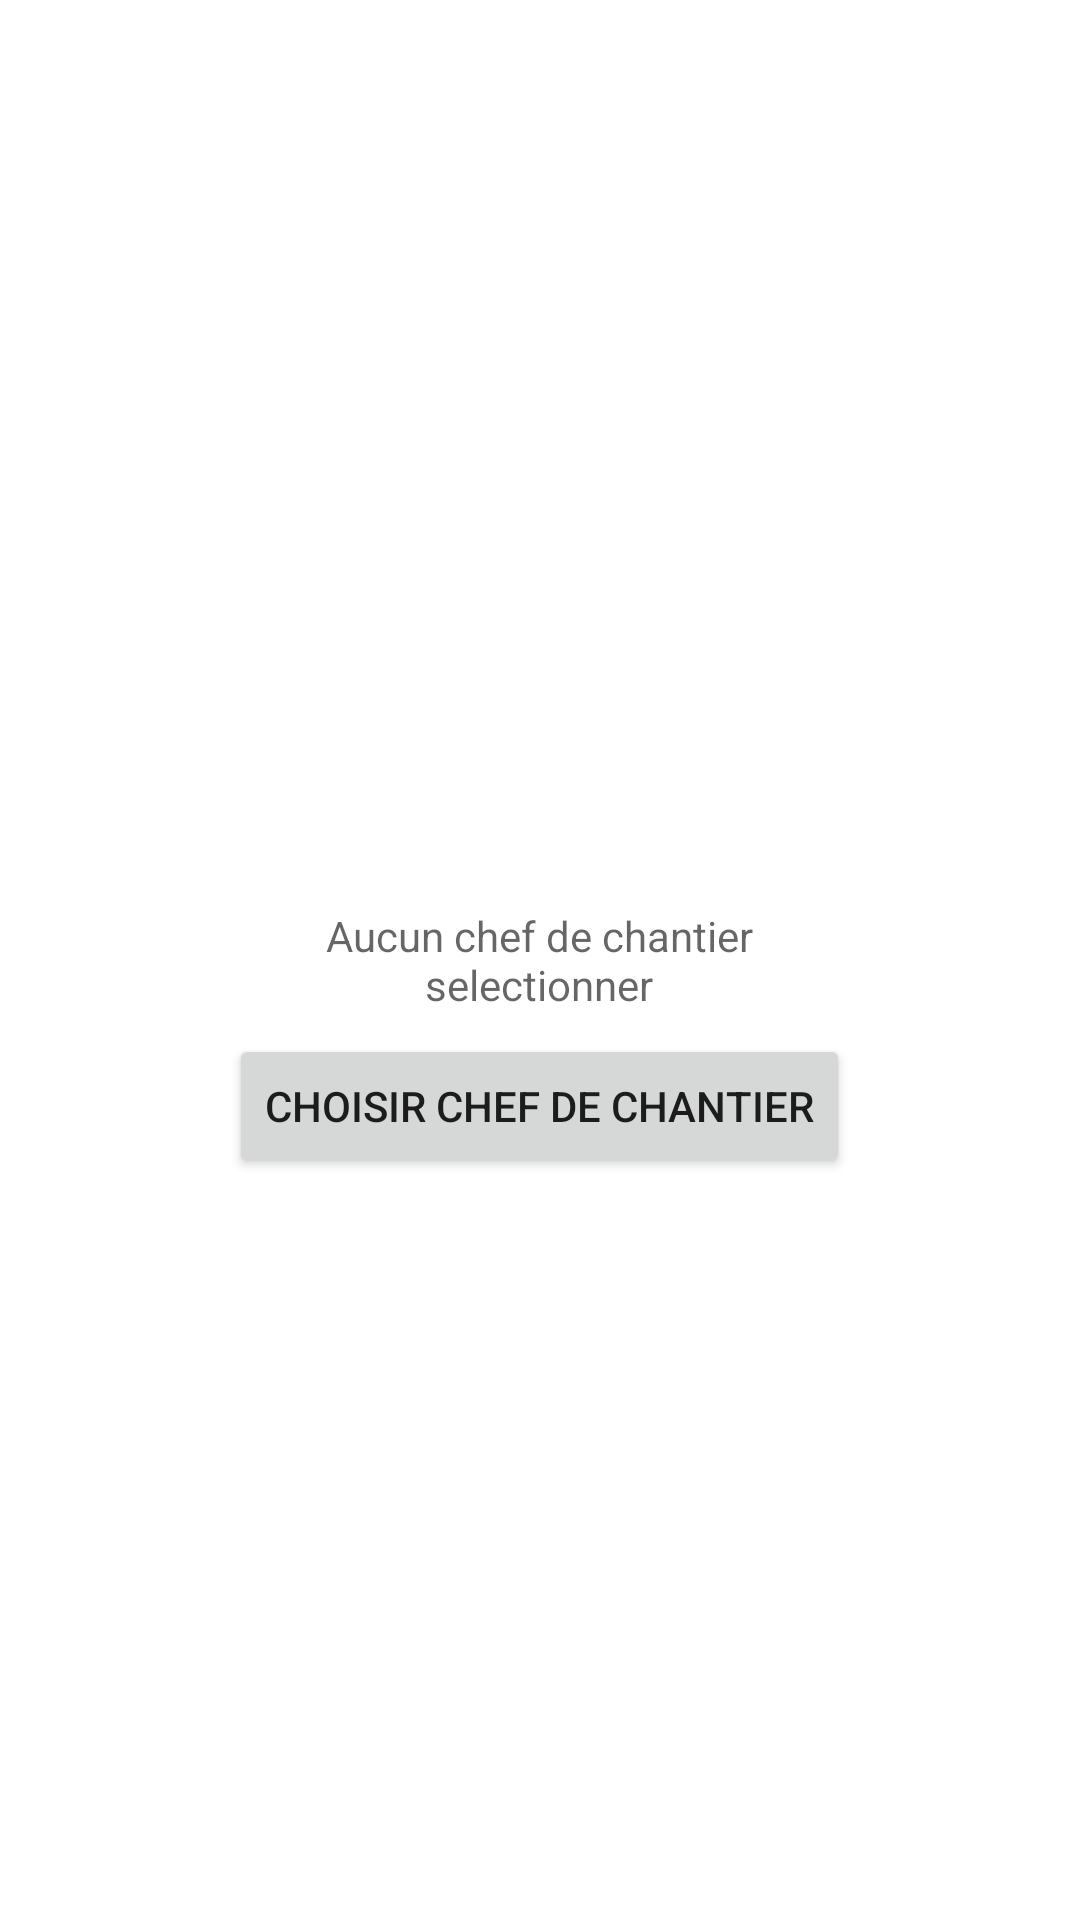

Android layout source for this screen:
<!-- AndroidManifest.xml: activity theme AppTheme.NoActionBar -->
<!-- res/layout/activity_choose.xml -->
<?xml version="1.0" encoding="utf-8"?>
<LinearLayout xmlns:android="http://schemas.android.com/apk/res/android"
    android:orientation="vertical" android:layout_width="match_parent"
    android:layout_height="match_parent">

    <RelativeLayout
        android:layout_width="match_parent"
        android:layout_height="match_parent">

        <TextView
            android:layout_width="wrap_content"
            android:layout_height="wrap_content"
            android:layout_centerVertical="true"
            android:id="@+id/activity_choose_textview_name"
            android:layout_alignStart="@+id/activity_choose_button_open_contact"
            android:layout_alignEnd="@+id/activity_choose_button_open_contact"
            android:hint="Aucun chef de chantier selectionner"
            android:textAlignment="center" />

        <Button
            android:text="Choisir chef de chantier"
            android:layout_width="wrap_content"
            android:layout_height="wrap_content"
            android:layout_below="@+id/activity_choose_textview_name"
            android:layout_centerHorizontal="true"
            android:layout_marginTop="7dp"
            android:id="@+id/activity_choose_button_open_contact" />
    </RelativeLayout>
</LinearLayout>
<!-- resources referenced by this layout -->
<resources>
  <style name="AppTheme.NoActionBar" parent="Theme.AppCompat.Light.NoActionBar">
      <item name="colorPrimaryDark">@color/colorPrimaryDark</item>
      <item name="colorPrimary">@color/colorPrimary</item>
      <item name="android:statusBarColor">@color/colorPrimaryDark</item>
      <item name="android:windowBackground">@color/mainBackground</item>
      <item name="android:colorAccent">@color/colorAccent</item>
  </style>
  <color name="colorPrimaryDark">#303f9f</color>
  <color name="colorPrimary">#3f51b5</color>
  <color name="mainBackground">#ffffff</color>
  <color name="colorAccent">#ff0000</color>
</resources>
